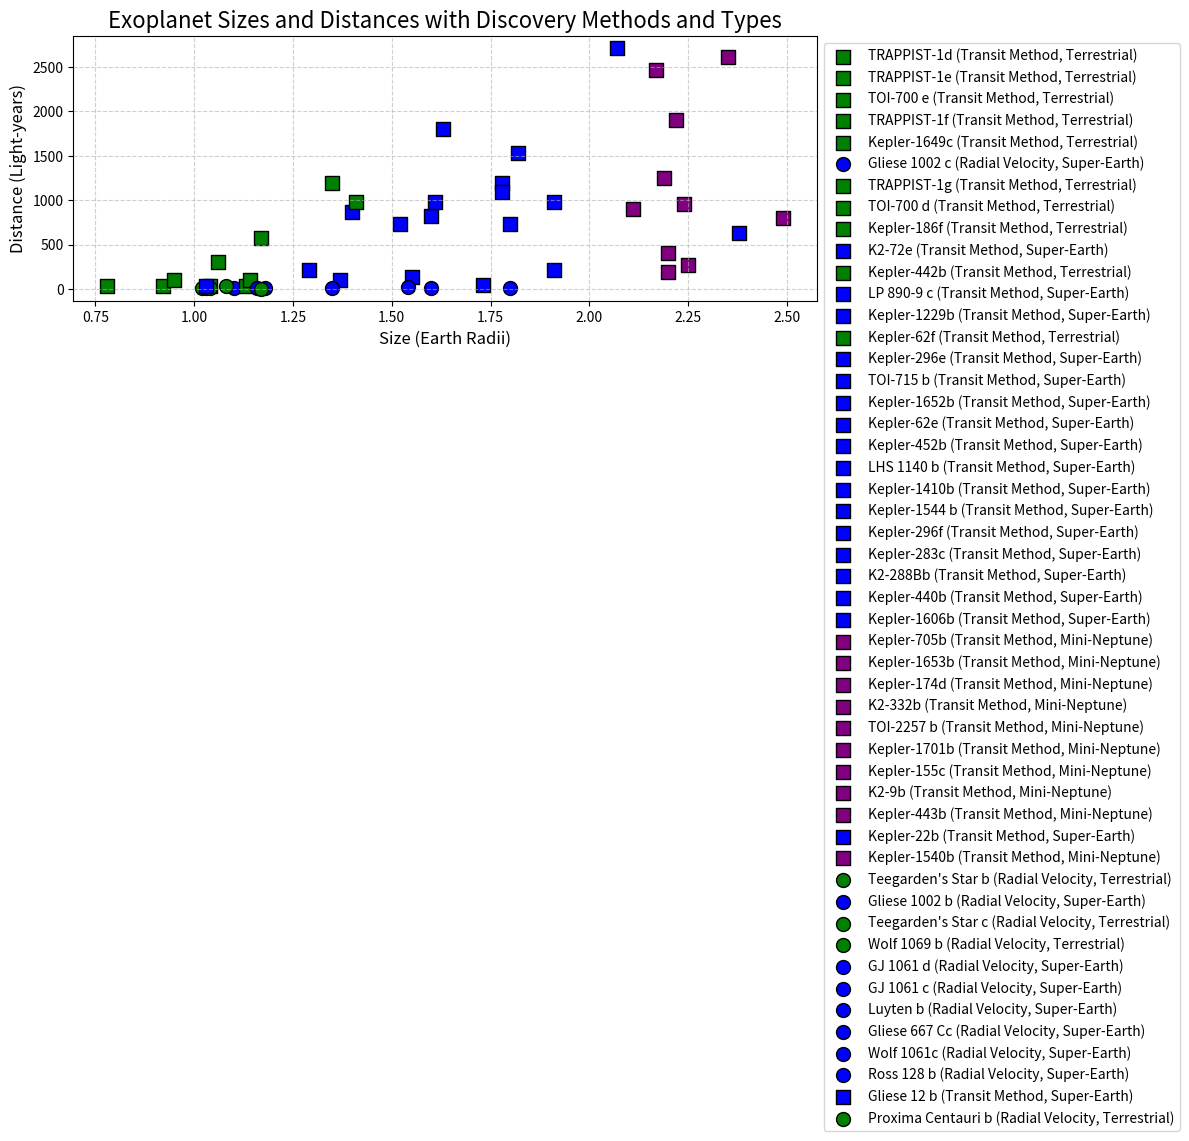

Python code for this plot:
import matplotlib.pyplot as plt

# Data extracted from the Wikipedia table
exoplanets = {
    "Planet": ["TRAPPIST-1d", "TRAPPIST-1e", "TOI-700 e", "TRAPPIST-1f", "Kepler-1649c",
    "Gliese 1002 c", "TRAPPIST-1g", "TOI-700 d", "Kepler-186f", "K2-72e",
    "Kepler-442b", "LP 890-9 c", "Kepler-1229b", "Kepler-62f", "Kepler-296e",
    "TOI-715 b", "Kepler-1652b", "Kepler-62e", "Kepler-452b", "LHS 1140 b",
    "Kepler-1410b", "Kepler-1544 b", "Kepler-296f", "Kepler-283c", "K2-288Bb",
    "Kepler-440b", "Kepler-1606b", "Kepler-705b", "Kepler-1653b", "Kepler-174d",
    "K2-332b", "TOI-2257 b", "Kepler-1701b", "Kepler-155c", "K2-9b",
    "Kepler-443b", "Kepler-22b", "Kepler-1540b", "Teegarden's Star b", "Gliese 1002 b",
    "Teegarden's Star c", "Wolf 1069 b", "GJ 1061 d", "GJ 1061 c", "Luyten b",
    "Gliese 667 Cc", "Wolf 1061c", "Ross 128 b", "Gliese 12 b", "Proxima Centauri b"],
    "Size (Earth Radii)": [0.78, 0.92, 0.95, 1.04, 1.06,
    1.1, 1.13, 1.14, 1.17, 1.29,
    1.35, 1.37, 1.4, 1.41, 1.52,
    1.55, 1.6, 1.61, 1.63, 1.73,
    1.78, 1.78, 1.8, 1.82, 1.91,
    1.91, 2.07, 2.11, 2.17, 2.19,
    2.2, 2.2, 2.22, 2.24, 2.25,
    2.35, 2.38, 2.49, 1.02, 1.03,
    1.04, 1.08, 1.16, 1.18, 1.35,
    1.54, 1.6, 1.8, 1.03, 1.17],
    "Distance (Light-years)": [41, 41, 101, 41, 301,
    15.8, 41, 101, 579, 217,
    1193, 105, 865, 981, 737,
    137, 822, 981, 1799, 49,
    1196, 1092, 737, 1526, 214,
    981, 2710, 903, 2461, 1254,
    402, 188, 1904, 957, 270,
    2615, 635, 799, 12.5, 15.8,
    12.5, 31.2, 12, 12, 12.3,
    23.62, 13.8, 11, 40, 4.25],
    "Discovery Method": ["Transit Method", "Transit Method", "Transit Method", "Transit Method", "Transit Method",
    "Radial Velocity", "Transit Method", "Transit Method", "Transit Method", "Transit Method",
    "Transit Method", "Transit Method", "Transit Method", "Transit Method", "Transit Method",
    "Transit Method", "Transit Method", "Transit Method", "Transit Method", "Transit Method",
    "Transit Method", "Transit Method", "Transit Method", "Transit Method", "Transit Method",
    "Transit Method", "Transit Method", "Transit Method", "Transit Method", "Transit Method",
    "Transit Method", "Transit Method", "Transit Method", "Transit Method", "Transit Method",
    "Transit Method", "Transit Method", "Transit Method", "Radial Velocity", "Radial Velocity",
    "Radial Velocity", "Radial Velocity", "Radial Velocity", "Radial Velocity", "Radial Velocity",
    "Radial Velocity", "Radial Velocity", "Radial Velocity", "Transit Method", "Radial Velocity"],
    "Type": ["Terrestrial", "Terrestrial", "Terrestrial", "Terrestrial", "Terrestrial",
    "Super-Earth", "Terrestrial", "Terrestrial", "Terrestrial", "Super-Earth",
    "Terrestrial", "Super-Earth", "Super-Earth", "Terrestrial", "Super-Earth",
    "Super-Earth", "Super-Earth", "Super-Earth", "Super-Earth", "Super-Earth",
    "Super-Earth", "Super-Earth", "Super-Earth", "Super-Earth", "Super-Earth",
    "Super-Earth", "Super-Earth", "Mini-Neptune", "Mini-Neptune", "Mini-Neptune",
    "Mini-Neptune", "Mini-Neptune", "Mini-Neptune", "Mini-Neptune", "Mini-Neptune",
    "Mini-Neptune", "Super-Earth", "Mini-Neptune", "Terrestrial", "Super-Earth",
    "Terrestrial", "Terrestrial", "Super-Earth", "Super-Earth", "Super-Earth",
    "Super-Earth", "Super-Earth", "Super-Earth", "Super-Earth", "Terrestrial"]
}

# Map discovery methods to marker styles and types to colors
method_markers = {
    "Radial Velocity": "o",  # Circle
    "Transit Method": "s"           # Square
}
type_colors = {
    "Terrestrial": "green",
    "Super-Earth": "blue",
    "Mini-Neptune": "purple"
}

# Plot data with varying marker styles and colors
plt.figure(figsize=(12, 8))

for i, planet in enumerate(exoplanets["Planet"]):
    plt.scatter(
        exoplanets["Size (Earth Radii)"][i],
        exoplanets["Distance (Light-years)"][i],
        color=type_colors[exoplanets["Type"][i]],
        marker=method_markers[exoplanets["Discovery Method"][i]],
        edgecolor="k",
        s=100,  # Marker size
        label=f"{planet} ({exoplanets['Discovery Method'][i]}, {exoplanets['Type'][i]})"
    )

# Add labels and title
plt.title("Exoplanet Sizes and Distances with Discovery Methods and Types", fontsize=16)
plt.xlabel("Size (Earth Radii)", fontsize=12)
plt.ylabel("Distance (Light-years)", fontsize=12)

# Avoid duplicate legend entries by using a set
handles, labels = plt.gca().get_legend_handles_labels()
unique_labels = list(dict(zip(labels, handles)).items())
plt.legend([label for _, label in unique_labels], [key for key, _ in unique_labels], fontsize=10, loc="upper left", bbox_to_anchor=(1, 1))

plt.grid(True, linestyle="--", alpha=0.6)
plt.tight_layout()
plt.show()